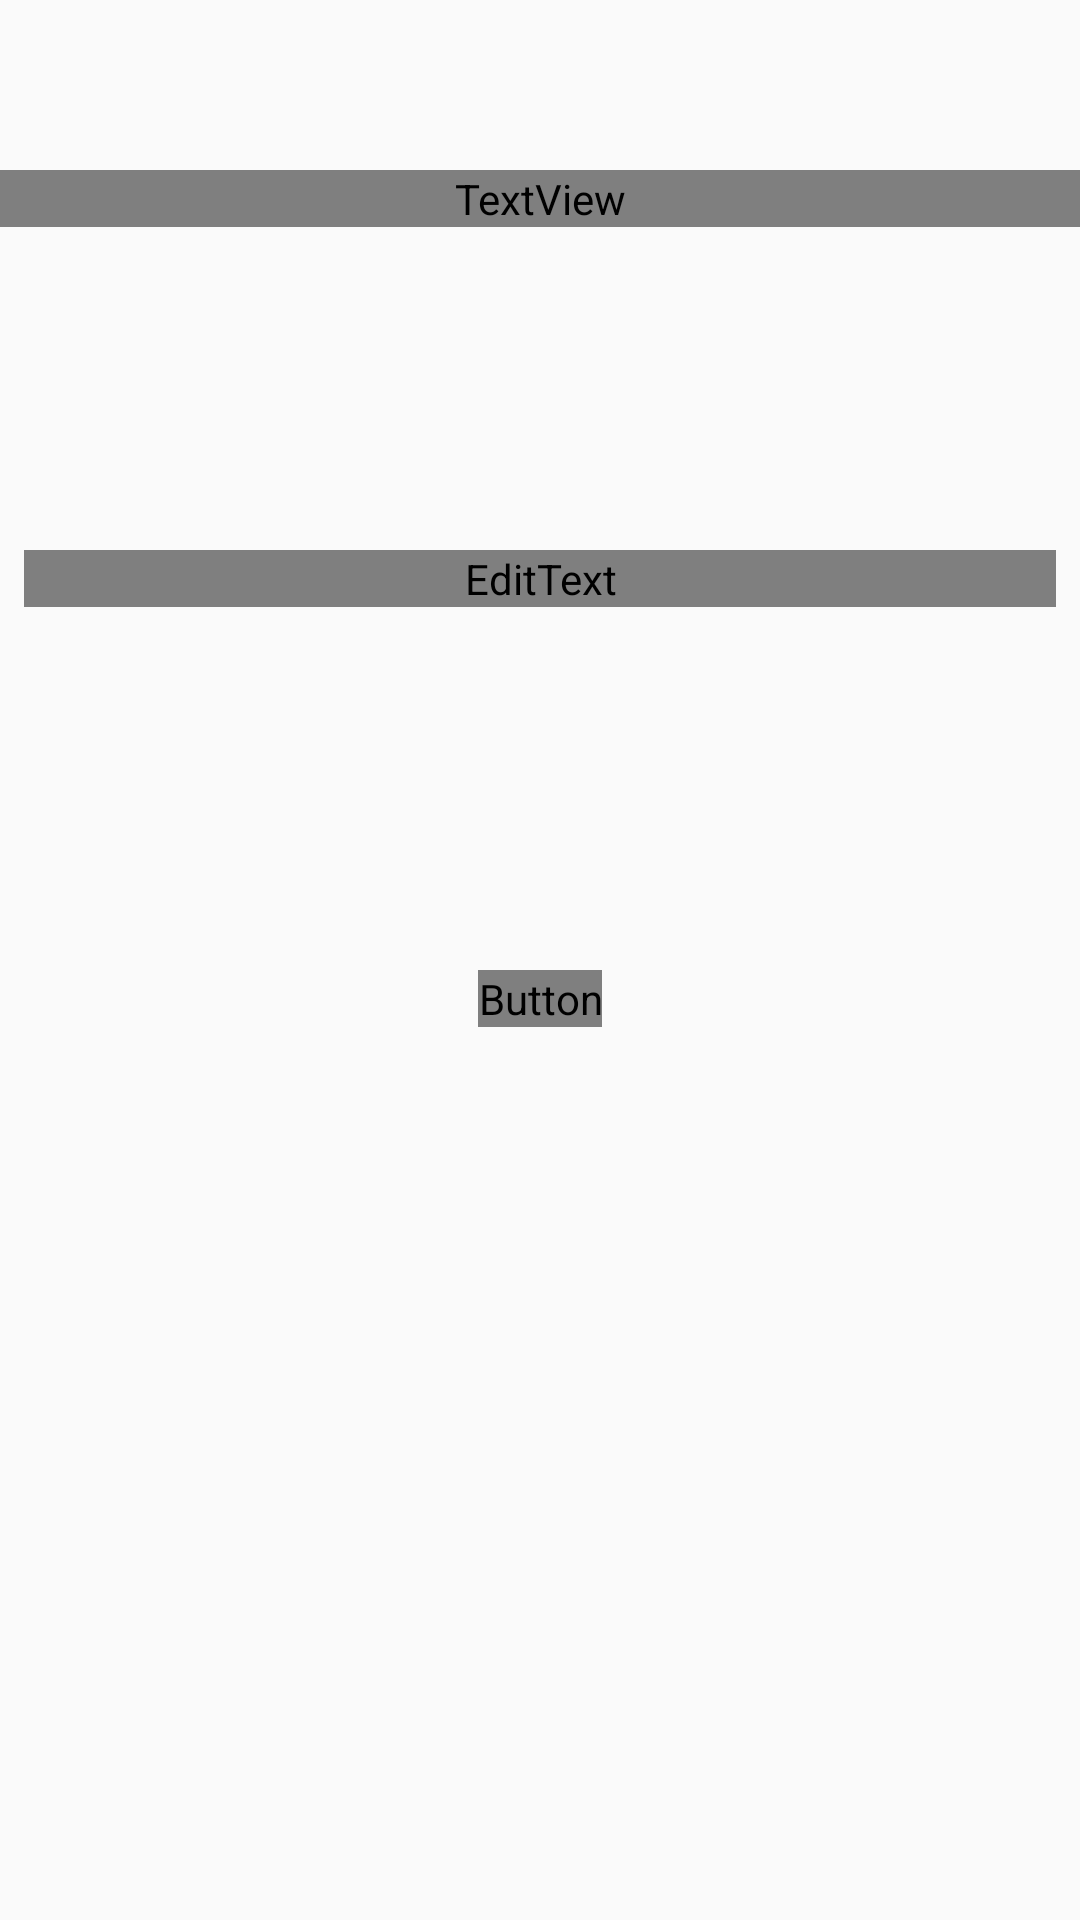

Here is an Android app screen rendered from its layout file. Give the layout XML and the strings, colors and styles it references.
<!-- AndroidManifest.xml: application theme AppTheme -->
<!-- res/layout/activity_payment.xml -->
<?xml version="1.0" encoding="utf-8"?>
<androidx.constraintlayout.widget.ConstraintLayout xmlns:android="http://schemas.android.com/apk/res/android"
    android:id="@+id/payment_parent"
    xmlns:app="http://schemas.android.com/apk/res-auto"
    xmlns:tools="http://schemas.android.com/tools"
    android:layout_width="match_parent"
    android:backgroundTint="#6f000000"
    android:backgroundTintMode="src_atop"
    android:layout_height="match_parent"
    tools:context=".Payment.PaymentActivity">

    <TextView
        android:id="@+id/paymentheading"
        android:layout_width="match_parent"
        android:layout_height="wrap_content"
        android:text="PAYING TO - "
        android:textColor="#ffffff"
        android:textAlignment="center"
        android:fontFamily="@font/raleway_medium"
        app:layout_constraintBottom_toBottomOf="parent"
        app:layout_constraintEnd_toEndOf="parent"
        app:layout_constraintStart_toStartOf="parent"
        app:layout_constraintTop_toTopOf="parent"
        app:layout_constraintVertical_bias="0.091" />

    <com.google.android.material.textfield.TextInputLayout
        android:id="@+id/textInputLayout3"
        android:layout_width="match_parent"
        android:layout_height="wrap_content"
        android:layout_margin="8dp"
        android:elevation="4dp"
        app:hintTextColor=" #ffffff"
        android:background="#00000000"
        app:layout_constraintBottom_toBottomOf="parent"
        app:layout_constraintTop_toBottomOf="@+id/paymentheading"
        app:layout_constraintVertical_bias="0.188"
        tools:layout_editor_absoluteX="-16dp">

        <EditText
            android:id="@+id/payamount"
            android:layout_width="match_parent"
            android:layout_height="match_parent"
            android:fontFamily="@font/raleway_medium"
            android:hint="AMOUNT WANT TO PAY"
            android:textColorHint="#ffffff"
            android:inputType="number"
            android:maxLines="1"
            android:textAlignment="center"/>
    </com.google.android.material.textfield.TextInputLayout>

    <Button
        android:id="@+id/paybutton"
        android:layout_width="wrap_content"
        android:layout_height="wrap_content"
        android:text="PAY ->"
        android:fontFamily="@font/raleway_medium"
        android:textColor=" #5b2c6f "
        android:background="@drawable/buttonback"
        app:layout_constraintBottom_toBottomOf="parent"
        app:layout_constraintEnd_toEndOf="parent"
        app:layout_constraintStart_toStartOf="parent"
        app:layout_constraintTop_toBottomOf="@+id/textInputLayout3"
        app:layout_constraintVertical_bias="0.289" />
</androidx.constraintlayout.widget.ConstraintLayout>
<!-- resources referenced by this layout -->
<resources>
  <style name="AppTheme" parent="Theme.AppCompat.Light.DarkActionBar">
          
          <item name="colorPrimary">@color/colorPrimary</item>
          <item name="colorPrimaryDark">@color/colorPrimaryDark</item>
          <item name="colorAccent">@color/colorAccent</item>
      </style>
  <color name="colorPrimary">#1F5BF3</color>
  <color name="colorPrimaryDark">#0947E8</color>
  <color name="colorAccent">#00A5FF</color>
</resources>
